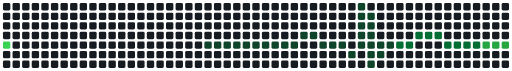
t = 0.00 s
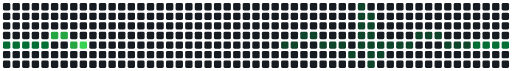
t = 0.49 s
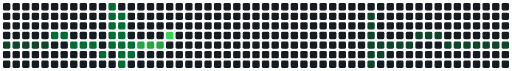
t = 0.99 s
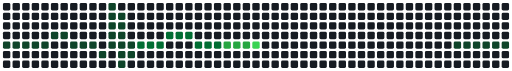
t = 1.49 s
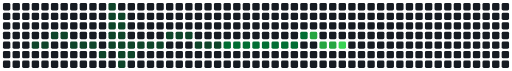
t = 1.96 s
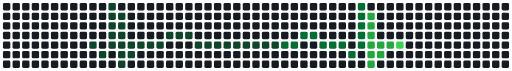
t = 2.29 s

The animated SVG that drew these frames (rendered in a browser with its animation timeline set to each time). Animation: 73 SMIL elements (animate=73); one cycle of 2.94 s, repeats indefinitely.

<svg xmlns="http://www.w3.org/2000/svg" width="694" height="96" viewBox="0 0 694 96" role="img">
<title>Pulse · commit board</title>
<rect x="4" y="4" width="10" height="10" rx="2" fill="#161b22"/>
<rect x="17" y="4" width="10" height="10" rx="2" fill="#161b22"/>
<rect x="30" y="4" width="10" height="10" rx="2" fill="#161b22"/>
<rect x="43" y="4" width="10" height="10" rx="2" fill="#161b22"/>
<rect x="56" y="4" width="10" height="10" rx="2" fill="#161b22"/>
<rect x="69" y="4" width="10" height="10" rx="2" fill="#161b22"/>
<rect x="82" y="4" width="10" height="10" rx="2" fill="#161b22"/>
<rect x="95" y="4" width="10" height="10" rx="2" fill="#161b22"/>
<rect x="108" y="4" width="10" height="10" rx="2" fill="#161b22"/>
<rect x="121" y="4" width="10" height="10" rx="2" fill="#161b22"/>
<rect x="134" y="4" width="10" height="10" rx="2" fill="#161b22"/>
<rect x="147" y="4" width="10" height="10" rx="2" fill="#161b22"><animate attributeName="fill" calcMode="discrete" dur="2.9444s" repeatCount="indefinite" values="#161b22;#39d353;#26a641;#006d32;#0e4429;#161b22" keyTimes="0;0.2075;0.2264;0.283;0.4528;0.8302"/></rect>
<rect x="160" y="4" width="10" height="10" rx="2" fill="#161b22"/>
<rect x="173" y="4" width="10" height="10" rx="2" fill="#161b22"/>
<rect x="186" y="4" width="10" height="10" rx="2" fill="#161b22"/>
<rect x="199" y="4" width="10" height="10" rx="2" fill="#161b22"/>
<rect x="212" y="4" width="10" height="10" rx="2" fill="#161b22"/>
<rect x="225" y="4" width="10" height="10" rx="2" fill="#161b22"/>
<rect x="238" y="4" width="10" height="10" rx="2" fill="#161b22"/>
<rect x="251" y="4" width="10" height="10" rx="2" fill="#161b22"/>
<rect x="264" y="4" width="10" height="10" rx="2" fill="#161b22"/>
<rect x="277" y="4" width="10" height="10" rx="2" fill="#161b22"/>
<rect x="290" y="4" width="10" height="10" rx="2" fill="#161b22"/>
<rect x="303" y="4" width="10" height="10" rx="2" fill="#161b22"/>
<rect x="316" y="4" width="10" height="10" rx="2" fill="#161b22"/>
<rect x="329" y="4" width="10" height="10" rx="2" fill="#161b22"/>
<rect x="342" y="4" width="10" height="10" rx="2" fill="#161b22"/>
<rect x="355" y="4" width="10" height="10" rx="2" fill="#161b22"/>
<rect x="368" y="4" width="10" height="10" rx="2" fill="#161b22"/>
<rect x="381" y="4" width="10" height="10" rx="2" fill="#161b22"/>
<rect x="394" y="4" width="10" height="10" rx="2" fill="#161b22"/>
<rect x="407" y="4" width="10" height="10" rx="2" fill="#161b22"/>
<rect x="420" y="4" width="10" height="10" rx="2" fill="#161b22"/>
<rect x="433" y="4" width="10" height="10" rx="2" fill="#161b22"/>
<rect x="446" y="4" width="10" height="10" rx="2" fill="#161b22"/>
<rect x="459" y="4" width="10" height="10" rx="2" fill="#161b22"/>
<rect x="472" y="4" width="10" height="10" rx="2" fill="#161b22"/>
<rect x="485" y="4" width="10" height="10" rx="2" fill="#0e4429"><animate attributeName="fill" calcMode="discrete" dur="2.9444s" repeatCount="indefinite" values="#0e4429;#161b22;#39d353;#26a641;#006d32;#0e4429" keyTimes="0;0.3208;0.6981;0.717;0.7736;0.9434"/></rect>
<rect x="498" y="4" width="10" height="10" rx="2" fill="#161b22"/>
<rect x="511" y="4" width="10" height="10" rx="2" fill="#161b22"/>
<rect x="524" y="4" width="10" height="10" rx="2" fill="#161b22"/>
<rect x="537" y="4" width="10" height="10" rx="2" fill="#161b22"/>
<rect x="550" y="4" width="10" height="10" rx="2" fill="#161b22"/>
<rect x="563" y="4" width="10" height="10" rx="2" fill="#161b22"/>
<rect x="576" y="4" width="10" height="10" rx="2" fill="#161b22"/>
<rect x="589" y="4" width="10" height="10" rx="2" fill="#161b22"/>
<rect x="602" y="4" width="10" height="10" rx="2" fill="#161b22"/>
<rect x="615" y="4" width="10" height="10" rx="2" fill="#161b22"/>
<rect x="628" y="4" width="10" height="10" rx="2" fill="#161b22"/>
<rect x="641" y="4" width="10" height="10" rx="2" fill="#161b22"/>
<rect x="654" y="4" width="10" height="10" rx="2" fill="#161b22"/>
<rect x="667" y="4" width="10" height="10" rx="2" fill="#161b22"/>
<rect x="680" y="4" width="10" height="10" rx="2" fill="#161b22"/>
<rect x="4" y="17" width="10" height="10" rx="2" fill="#161b22"/>
<rect x="17" y="17" width="10" height="10" rx="2" fill="#161b22"/>
<rect x="30" y="17" width="10" height="10" rx="2" fill="#161b22"/>
<rect x="43" y="17" width="10" height="10" rx="2" fill="#161b22"/>
<rect x="56" y="17" width="10" height="10" rx="2" fill="#161b22"/>
<rect x="69" y="17" width="10" height="10" rx="2" fill="#161b22"/>
<rect x="82" y="17" width="10" height="10" rx="2" fill="#161b22"/>
<rect x="95" y="17" width="10" height="10" rx="2" fill="#161b22"/>
<rect x="108" y="17" width="10" height="10" rx="2" fill="#161b22"/>
<rect x="121" y="17" width="10" height="10" rx="2" fill="#161b22"/>
<rect x="134" y="17" width="10" height="10" rx="2" fill="#161b22"/>
<rect x="147" y="17" width="10" height="10" rx="2" fill="#161b22"><animate attributeName="fill" calcMode="discrete" dur="2.9444s" repeatCount="indefinite" values="#161b22;#39d353;#26a641;#006d32;#0e4429;#161b22" keyTimes="0;0.2075;0.2264;0.283;0.4528;0.8302"/></rect>
<rect x="160" y="17" width="10" height="10" rx="2" fill="#161b22"><animate attributeName="fill" calcMode="discrete" dur="2.9444s" repeatCount="indefinite" values="#161b22;#39d353;#26a641;#006d32;#0e4429;#161b22" keyTimes="0;0.2264;0.2453;0.3019;0.4717;0.8491"/></rect>
<rect x="173" y="17" width="10" height="10" rx="2" fill="#161b22"/>
<rect x="186" y="17" width="10" height="10" rx="2" fill="#161b22"/>
<rect x="199" y="17" width="10" height="10" rx="2" fill="#161b22"/>
<rect x="212" y="17" width="10" height="10" rx="2" fill="#161b22"/>
<rect x="225" y="17" width="10" height="10" rx="2" fill="#161b22"/>
<rect x="238" y="17" width="10" height="10" rx="2" fill="#161b22"/>
<rect x="251" y="17" width="10" height="10" rx="2" fill="#161b22"/>
<rect x="264" y="17" width="10" height="10" rx="2" fill="#161b22"/>
<rect x="277" y="17" width="10" height="10" rx="2" fill="#161b22"/>
<rect x="290" y="17" width="10" height="10" rx="2" fill="#161b22"/>
<rect x="303" y="17" width="10" height="10" rx="2" fill="#161b22"/>
<rect x="316" y="17" width="10" height="10" rx="2" fill="#161b22"/>
<rect x="329" y="17" width="10" height="10" rx="2" fill="#161b22"/>
<rect x="342" y="17" width="10" height="10" rx="2" fill="#161b22"/>
<rect x="355" y="17" width="10" height="10" rx="2" fill="#161b22"/>
<rect x="368" y="17" width="10" height="10" rx="2" fill="#161b22"/>
<rect x="381" y="17" width="10" height="10" rx="2" fill="#161b22"/>
<rect x="394" y="17" width="10" height="10" rx="2" fill="#161b22"/>
<rect x="407" y="17" width="10" height="10" rx="2" fill="#161b22"/>
<rect x="420" y="17" width="10" height="10" rx="2" fill="#161b22"/>
<rect x="433" y="17" width="10" height="10" rx="2" fill="#161b22"/>
<rect x="446" y="17" width="10" height="10" rx="2" fill="#161b22"/>
<rect x="459" y="17" width="10" height="10" rx="2" fill="#161b22"/>
<rect x="472" y="17" width="10" height="10" rx="2" fill="#161b22"/>
<rect x="485" y="17" width="10" height="10" rx="2" fill="#0e4429"><animate attributeName="fill" calcMode="discrete" dur="2.9444s" repeatCount="indefinite" values="#0e4429;#161b22;#39d353;#26a641;#006d32;#0e4429" keyTimes="0;0.3208;0.6981;0.717;0.7736;0.9434"/></rect>
<rect x="498" y="17" width="10" height="10" rx="2" fill="#0e4429"><animate attributeName="fill" calcMode="discrete" dur="2.9444s" repeatCount="indefinite" values="#0e4429;#161b22;#39d353;#26a641;#006d32;#0e4429" keyTimes="0;0.3396;0.717;0.7358;0.7925;0.9623"/></rect>
<rect x="511" y="17" width="10" height="10" rx="2" fill="#161b22"/>
<rect x="524" y="17" width="10" height="10" rx="2" fill="#161b22"/>
<rect x="537" y="17" width="10" height="10" rx="2" fill="#161b22"/>
<rect x="550" y="17" width="10" height="10" rx="2" fill="#161b22"/>
<rect x="563" y="17" width="10" height="10" rx="2" fill="#161b22"/>
<rect x="576" y="17" width="10" height="10" rx="2" fill="#161b22"/>
<rect x="589" y="17" width="10" height="10" rx="2" fill="#161b22"/>
<rect x="602" y="17" width="10" height="10" rx="2" fill="#161b22"/>
<rect x="615" y="17" width="10" height="10" rx="2" fill="#161b22"/>
<rect x="628" y="17" width="10" height="10" rx="2" fill="#161b22"/>
<rect x="641" y="17" width="10" height="10" rx="2" fill="#161b22"/>
<rect x="654" y="17" width="10" height="10" rx="2" fill="#161b22"/>
<rect x="667" y="17" width="10" height="10" rx="2" fill="#161b22"/>
<rect x="680" y="17" width="10" height="10" rx="2" fill="#161b22"/>
<rect x="4" y="30" width="10" height="10" rx="2" fill="#161b22"/>
<rect x="17" y="30" width="10" height="10" rx="2" fill="#161b22"/>
<rect x="30" y="30" width="10" height="10" rx="2" fill="#161b22"/>
<rect x="43" y="30" width="10" height="10" rx="2" fill="#161b22"/>
<rect x="56" y="30" width="10" height="10" rx="2" fill="#161b22"/>
<rect x="69" y="30" width="10" height="10" rx="2" fill="#161b22"/>
<rect x="82" y="30" width="10" height="10" rx="2" fill="#161b22"/>
<rect x="95" y="30" width="10" height="10" rx="2" fill="#161b22"/>
<rect x="108" y="30" width="10" height="10" rx="2" fill="#161b22"/>
<rect x="121" y="30" width="10" height="10" rx="2" fill="#161b22"/>
<rect x="134" y="30" width="10" height="10" rx="2" fill="#161b22"/>
<rect x="147" y="30" width="10" height="10" rx="2" fill="#161b22"><animate attributeName="fill" calcMode="discrete" dur="2.9444s" repeatCount="indefinite" values="#161b22;#39d353;#26a641;#006d32;#0e4429;#161b22" keyTimes="0;0.2075;0.2264;0.283;0.4528;0.8302"/></rect>
<rect x="160" y="30" width="10" height="10" rx="2" fill="#161b22"><animate attributeName="fill" calcMode="discrete" dur="2.9444s" repeatCount="indefinite" values="#161b22;#39d353;#26a641;#006d32;#0e4429;#161b22" keyTimes="0;0.2264;0.2453;0.3019;0.4717;0.8491"/></rect>
<rect x="173" y="30" width="10" height="10" rx="2" fill="#161b22"/>
<rect x="186" y="30" width="10" height="10" rx="2" fill="#161b22"/>
<rect x="199" y="30" width="10" height="10" rx="2" fill="#161b22"/>
<rect x="212" y="30" width="10" height="10" rx="2" fill="#161b22"/>
<rect x="225" y="30" width="10" height="10" rx="2" fill="#161b22"/>
<rect x="238" y="30" width="10" height="10" rx="2" fill="#161b22"/>
<rect x="251" y="30" width="10" height="10" rx="2" fill="#161b22"/>
<rect x="264" y="30" width="10" height="10" rx="2" fill="#161b22"/>
<rect x="277" y="30" width="10" height="10" rx="2" fill="#161b22"/>
<rect x="290" y="30" width="10" height="10" rx="2" fill="#161b22"/>
<rect x="303" y="30" width="10" height="10" rx="2" fill="#161b22"/>
<rect x="316" y="30" width="10" height="10" rx="2" fill="#161b22"/>
<rect x="329" y="30" width="10" height="10" rx="2" fill="#161b22"/>
<rect x="342" y="30" width="10" height="10" rx="2" fill="#161b22"/>
<rect x="355" y="30" width="10" height="10" rx="2" fill="#161b22"/>
<rect x="368" y="30" width="10" height="10" rx="2" fill="#161b22"/>
<rect x="381" y="30" width="10" height="10" rx="2" fill="#161b22"/>
<rect x="394" y="30" width="10" height="10" rx="2" fill="#161b22"/>
<rect x="407" y="30" width="10" height="10" rx="2" fill="#161b22"/>
<rect x="420" y="30" width="10" height="10" rx="2" fill="#161b22"/>
<rect x="433" y="30" width="10" height="10" rx="2" fill="#161b22"/>
<rect x="446" y="30" width="10" height="10" rx="2" fill="#161b22"/>
<rect x="459" y="30" width="10" height="10" rx="2" fill="#161b22"/>
<rect x="472" y="30" width="10" height="10" rx="2" fill="#161b22"/>
<rect x="485" y="30" width="10" height="10" rx="2" fill="#0e4429"><animate attributeName="fill" calcMode="discrete" dur="2.9444s" repeatCount="indefinite" values="#0e4429;#161b22;#39d353;#26a641;#006d32;#0e4429" keyTimes="0;0.3208;0.6981;0.717;0.7736;0.9434"/></rect>
<rect x="498" y="30" width="10" height="10" rx="2" fill="#0e4429"><animate attributeName="fill" calcMode="discrete" dur="2.9444s" repeatCount="indefinite" values="#0e4429;#161b22;#39d353;#26a641;#006d32;#0e4429" keyTimes="0;0.3396;0.717;0.7358;0.7925;0.9623"/></rect>
<rect x="511" y="30" width="10" height="10" rx="2" fill="#161b22"/>
<rect x="524" y="30" width="10" height="10" rx="2" fill="#161b22"/>
<rect x="537" y="30" width="10" height="10" rx="2" fill="#161b22"/>
<rect x="550" y="30" width="10" height="10" rx="2" fill="#161b22"/>
<rect x="563" y="30" width="10" height="10" rx="2" fill="#161b22"/>
<rect x="576" y="30" width="10" height="10" rx="2" fill="#161b22"/>
<rect x="589" y="30" width="10" height="10" rx="2" fill="#161b22"/>
<rect x="602" y="30" width="10" height="10" rx="2" fill="#161b22"/>
<rect x="615" y="30" width="10" height="10" rx="2" fill="#161b22"/>
<rect x="628" y="30" width="10" height="10" rx="2" fill="#161b22"/>
<rect x="641" y="30" width="10" height="10" rx="2" fill="#161b22"/>
<rect x="654" y="30" width="10" height="10" rx="2" fill="#161b22"/>
<rect x="667" y="30" width="10" height="10" rx="2" fill="#161b22"/>
<rect x="680" y="30" width="10" height="10" rx="2" fill="#161b22"/>
<rect x="4" y="43" width="10" height="10" rx="2" fill="#161b22"/>
<rect x="17" y="43" width="10" height="10" rx="2" fill="#161b22"/>
<rect x="30" y="43" width="10" height="10" rx="2" fill="#161b22"/>
<rect x="43" y="43" width="10" height="10" rx="2" fill="#161b22"/>
<rect x="56" y="43" width="10" height="10" rx="2" fill="#161b22"/>
<rect x="69" y="43" width="10" height="10" rx="2" fill="#161b22"><animate attributeName="fill" calcMode="discrete" dur="2.9444s" repeatCount="indefinite" values="#161b22;#39d353;#26a641;#006d32;#0e4429;#161b22" keyTimes="0;0.0943;0.1132;0.1698;0.3396;0.717"/></rect>
<rect x="82" y="43" width="10" height="10" rx="2" fill="#161b22"><animate attributeName="fill" calcMode="discrete" dur="2.9444s" repeatCount="indefinite" values="#161b22;#39d353;#26a641;#006d32;#0e4429;#161b22" keyTimes="0;0.1132;0.1321;0.1887;0.3585;0.7358"/></rect>
<rect x="95" y="43" width="10" height="10" rx="2" fill="#161b22"/>
<rect x="108" y="43" width="10" height="10" rx="2" fill="#161b22"/>
<rect x="121" y="43" width="10" height="10" rx="2" fill="#161b22"/>
<rect x="134" y="43" width="10" height="10" rx="2" fill="#161b22"/>
<rect x="147" y="43" width="10" height="10" rx="2" fill="#161b22"><animate attributeName="fill" calcMode="discrete" dur="2.9444s" repeatCount="indefinite" values="#161b22;#39d353;#26a641;#006d32;#0e4429;#161b22" keyTimes="0;0.2075;0.2264;0.283;0.4528;0.8302"/></rect>
<rect x="160" y="43" width="10" height="10" rx="2" fill="#161b22"><animate attributeName="fill" calcMode="discrete" dur="2.9444s" repeatCount="indefinite" values="#161b22;#39d353;#26a641;#006d32;#0e4429;#161b22" keyTimes="0;0.2264;0.2453;0.3019;0.4717;0.8491"/></rect>
<rect x="173" y="43" width="10" height="10" rx="2" fill="#161b22"/>
<rect x="186" y="43" width="10" height="10" rx="2" fill="#161b22"/>
<rect x="199" y="43" width="10" height="10" rx="2" fill="#161b22"/>
<rect x="212" y="43" width="10" height="10" rx="2" fill="#161b22"/>
<rect x="225" y="43" width="10" height="10" rx="2" fill="#161b22"><animate attributeName="fill" calcMode="discrete" dur="2.9444s" repeatCount="indefinite" values="#161b22;#39d353;#26a641;#006d32;#0e4429;#161b22" keyTimes="0;0.3208;0.3396;0.3962;0.566;0.9434"/></rect>
<rect x="238" y="43" width="10" height="10" rx="2" fill="#161b22"><animate attributeName="fill" calcMode="discrete" dur="2.9444s" repeatCount="indefinite" values="#161b22;#39d353;#26a641;#006d32;#0e4429;#161b22" keyTimes="0;0.3396;0.3585;0.4151;0.5849;0.9623"/></rect>
<rect x="251" y="43" width="10" height="10" rx="2" fill="#161b22"><animate attributeName="fill" calcMode="discrete" dur="2.9444s" repeatCount="indefinite" values="#161b22;#39d353;#26a641;#006d32;#0e4429;#161b22" keyTimes="0;0.3585;0.3774;0.434;0.6038;0.9811"/></rect>
<rect x="264" y="43" width="10" height="10" rx="2" fill="#161b22"/>
<rect x="277" y="43" width="10" height="10" rx="2" fill="#161b22"/>
<rect x="290" y="43" width="10" height="10" rx="2" fill="#161b22"/>
<rect x="303" y="43" width="10" height="10" rx="2" fill="#161b22"/>
<rect x="316" y="43" width="10" height="10" rx="2" fill="#161b22"/>
<rect x="329" y="43" width="10" height="10" rx="2" fill="#161b22"/>
<rect x="342" y="43" width="10" height="10" rx="2" fill="#161b22"/>
<rect x="355" y="43" width="10" height="10" rx="2" fill="#161b22"/>
<rect x="368" y="43" width="10" height="10" rx="2" fill="#161b22"/>
<rect x="381" y="43" width="10" height="10" rx="2" fill="#161b22"/>
<rect x="394" y="43" width="10" height="10" rx="2" fill="#161b22"/>
<rect x="407" y="43" width="10" height="10" rx="2" fill="#0e4429"><animate attributeName="fill" calcMode="discrete" dur="2.9444s" repeatCount="indefinite" values="#0e4429;#161b22;#39d353;#26a641;#006d32;#0e4429" keyTimes="0;0.2075;0.5849;0.6038;0.6604;0.8302"/></rect>
<rect x="420" y="43" width="10" height="10" rx="2" fill="#0e4429"><animate attributeName="fill" calcMode="discrete" dur="2.9444s" repeatCount="indefinite" values="#0e4429;#161b22;#39d353;#26a641;#006d32;#0e4429" keyTimes="0;0.2264;0.6038;0.6226;0.6792;0.8491"/></rect>
<rect x="433" y="43" width="10" height="10" rx="2" fill="#161b22"/>
<rect x="446" y="43" width="10" height="10" rx="2" fill="#161b22"/>
<rect x="459" y="43" width="10" height="10" rx="2" fill="#161b22"/>
<rect x="472" y="43" width="10" height="10" rx="2" fill="#161b22"/>
<rect x="485" y="43" width="10" height="10" rx="2" fill="#0e4429"><animate attributeName="fill" calcMode="discrete" dur="2.9444s" repeatCount="indefinite" values="#0e4429;#161b22;#39d353;#26a641;#006d32;#0e4429" keyTimes="0;0.3208;0.6981;0.717;0.7736;0.9434"/></rect>
<rect x="498" y="43" width="10" height="10" rx="2" fill="#0e4429"><animate attributeName="fill" calcMode="discrete" dur="2.9444s" repeatCount="indefinite" values="#0e4429;#161b22;#39d353;#26a641;#006d32;#0e4429" keyTimes="0;0.3396;0.717;0.7358;0.7925;0.9623"/></rect>
<rect x="511" y="43" width="10" height="10" rx="2" fill="#161b22"/>
<rect x="524" y="43" width="10" height="10" rx="2" fill="#161b22"/>
<rect x="537" y="43" width="10" height="10" rx="2" fill="#161b22"/>
<rect x="550" y="43" width="10" height="10" rx="2" fill="#161b22"/>
<rect x="563" y="43" width="10" height="10" rx="2" fill="#006d32"><animate attributeName="fill" calcMode="discrete" dur="2.9444s" repeatCount="indefinite" values="#006d32;#0e4429;#161b22;#39d353;#26a641;#006d32" keyTimes="0;0.0566;0.434;0.8113;0.8302;0.8868"/></rect>
<rect x="576" y="43" width="10" height="10" rx="2" fill="#006d32"><animate attributeName="fill" calcMode="discrete" dur="2.9444s" repeatCount="indefinite" values="#006d32;#0e4429;#161b22;#39d353;#26a641;#006d32" keyTimes="0;0.0755;0.4528;0.8302;0.8491;0.9057"/></rect>
<rect x="589" y="43" width="10" height="10" rx="2" fill="#006d32"><animate attributeName="fill" calcMode="discrete" dur="2.9444s" repeatCount="indefinite" values="#006d32;#0e4429;#161b22;#39d353;#26a641;#006d32" keyTimes="0;0.0943;0.4717;0.8491;0.8679;0.9245"/></rect>
<rect x="602" y="43" width="10" height="10" rx="2" fill="#161b22"/>
<rect x="615" y="43" width="10" height="10" rx="2" fill="#161b22"/>
<rect x="628" y="43" width="10" height="10" rx="2" fill="#161b22"/>
<rect x="641" y="43" width="10" height="10" rx="2" fill="#161b22"/>
<rect x="654" y="43" width="10" height="10" rx="2" fill="#161b22"/>
<rect x="667" y="43" width="10" height="10" rx="2" fill="#161b22"/>
<rect x="680" y="43" width="10" height="10" rx="2" fill="#161b22"/>
<rect x="4" y="56" width="10" height="10" rx="2" fill="#39d353"><animate attributeName="fill" calcMode="discrete" dur="2.9444s" repeatCount="indefinite" values="#39d353;#26a641;#006d32;#0e4429;#161b22" keyTimes="0;0.0189;0.0755;0.2453;0.6226"/></rect>
<rect x="17" y="56" width="10" height="10" rx="2" fill="#161b22"><animate attributeName="fill" calcMode="discrete" dur="2.9444s" repeatCount="indefinite" values="#161b22;#39d353;#26a641;#006d32;#0e4429;#161b22" keyTimes="0;0.0189;0.0377;0.0943;0.2642;0.6415"/></rect>
<rect x="30" y="56" width="10" height="10" rx="2" fill="#161b22"><animate attributeName="fill" calcMode="discrete" dur="2.9444s" repeatCount="indefinite" values="#161b22;#39d353;#26a641;#006d32;#0e4429;#161b22" keyTimes="0;0.0377;0.0566;0.1132;0.283;0.6604"/></rect>
<rect x="43" y="56" width="10" height="10" rx="2" fill="#161b22"><animate attributeName="fill" calcMode="discrete" dur="2.9444s" repeatCount="indefinite" values="#161b22;#39d353;#26a641;#006d32;#0e4429;#161b22" keyTimes="0;0.0566;0.0755;0.1321;0.3019;0.6792"/></rect>
<rect x="56" y="56" width="10" height="10" rx="2" fill="#161b22"><animate attributeName="fill" calcMode="discrete" dur="2.9444s" repeatCount="indefinite" values="#161b22;#39d353;#26a641;#006d32;#0e4429;#161b22" keyTimes="0;0.0755;0.0943;0.1509;0.3208;0.6981"/></rect>
<rect x="69" y="56" width="10" height="10" rx="2" fill="#161b22"/>
<rect x="82" y="56" width="10" height="10" rx="2" fill="#161b22"/>
<rect x="95" y="56" width="10" height="10" rx="2" fill="#161b22"><animate attributeName="fill" calcMode="discrete" dur="2.9444s" repeatCount="indefinite" values="#161b22;#39d353;#26a641;#006d32;#0e4429;#161b22" keyTimes="0;0.1321;0.1509;0.2075;0.3774;0.7547"/></rect>
<rect x="108" y="56" width="10" height="10" rx="2" fill="#161b22"><animate attributeName="fill" calcMode="discrete" dur="2.9444s" repeatCount="indefinite" values="#161b22;#39d353;#26a641;#006d32;#0e4429;#161b22" keyTimes="0;0.1509;0.1698;0.2264;0.3962;0.7736"/></rect>
<rect x="121" y="56" width="10" height="10" rx="2" fill="#161b22"><animate attributeName="fill" calcMode="discrete" dur="2.9444s" repeatCount="indefinite" values="#161b22;#39d353;#26a641;#006d32;#0e4429;#161b22" keyTimes="0;0.1698;0.1887;0.2453;0.4151;0.7925"/></rect>
<rect x="134" y="56" width="10" height="10" rx="2" fill="#161b22"/>
<rect x="147" y="56" width="10" height="10" rx="2" fill="#161b22"><animate attributeName="fill" calcMode="discrete" dur="2.9444s" repeatCount="indefinite" values="#161b22;#39d353;#26a641;#006d32;#0e4429;#161b22" keyTimes="0;0.2075;0.2264;0.283;0.4528;0.8302"/></rect>
<rect x="160" y="56" width="10" height="10" rx="2" fill="#161b22"><animate attributeName="fill" calcMode="discrete" dur="2.9444s" repeatCount="indefinite" values="#161b22;#39d353;#26a641;#006d32;#0e4429;#161b22" keyTimes="0;0.2264;0.2453;0.3019;0.4717;0.8491"/></rect>
<rect x="173" y="56" width="10" height="10" rx="2" fill="#161b22"><animate attributeName="fill" calcMode="discrete" dur="2.9444s" repeatCount="indefinite" values="#161b22;#39d353;#26a641;#006d32;#0e4429;#161b22" keyTimes="0;0.2453;0.2642;0.3208;0.4906;0.8679"/></rect>
<rect x="186" y="56" width="10" height="10" rx="2" fill="#161b22"><animate attributeName="fill" calcMode="discrete" dur="2.9444s" repeatCount="indefinite" values="#161b22;#39d353;#26a641;#006d32;#0e4429;#161b22" keyTimes="0;0.2642;0.283;0.3396;0.5094;0.8868"/></rect>
<rect x="199" y="56" width="10" height="10" rx="2" fill="#161b22"><animate attributeName="fill" calcMode="discrete" dur="2.9444s" repeatCount="indefinite" values="#161b22;#39d353;#26a641;#006d32;#0e4429;#161b22" keyTimes="0;0.283;0.3019;0.3585;0.5283;0.9057"/></rect>
<rect x="212" y="56" width="10" height="10" rx="2" fill="#161b22"><animate attributeName="fill" calcMode="discrete" dur="2.9444s" repeatCount="indefinite" values="#161b22;#39d353;#26a641;#006d32;#0e4429;#161b22" keyTimes="0;0.3019;0.3208;0.3774;0.5472;0.9245"/></rect>
<rect x="225" y="56" width="10" height="10" rx="2" fill="#161b22"/>
<rect x="238" y="56" width="10" height="10" rx="2" fill="#161b22"/>
<rect x="251" y="56" width="10" height="10" rx="2" fill="#161b22"/>
<rect x="264" y="56" width="10" height="10" rx="2" fill="#161b22"><animate attributeName="fill" calcMode="discrete" dur="2.9444s" repeatCount="indefinite" values="#161b22;#39d353;#26a641;#006d32;#0e4429" keyTimes="0;0.3774;0.3962;0.4528;0.6226"/></rect>
<rect x="277" y="56" width="10" height="10" rx="2" fill="#0e4429"><animate attributeName="fill" calcMode="discrete" dur="2.9444s" repeatCount="indefinite" values="#0e4429;#161b22;#39d353;#26a641;#006d32;#0e4429" keyTimes="0;0.0189;0.3962;0.4151;0.4717;0.6415"/></rect>
<rect x="290" y="56" width="10" height="10" rx="2" fill="#0e4429"><animate attributeName="fill" calcMode="discrete" dur="2.9444s" repeatCount="indefinite" values="#0e4429;#161b22;#39d353;#26a641;#006d32;#0e4429" keyTimes="0;0.0377;0.4151;0.434;0.4906;0.6604"/></rect>
<rect x="303" y="56" width="10" height="10" rx="2" fill="#0e4429"><animate attributeName="fill" calcMode="discrete" dur="2.9444s" repeatCount="indefinite" values="#0e4429;#161b22;#39d353;#26a641;#006d32;#0e4429" keyTimes="0;0.0566;0.434;0.4528;0.5094;0.6792"/></rect>
<rect x="316" y="56" width="10" height="10" rx="2" fill="#0e4429"><animate attributeName="fill" calcMode="discrete" dur="2.9444s" repeatCount="indefinite" values="#0e4429;#161b22;#39d353;#26a641;#006d32;#0e4429" keyTimes="0;0.0755;0.4528;0.4717;0.5283;0.6981"/></rect>
<rect x="329" y="56" width="10" height="10" rx="2" fill="#0e4429"><animate attributeName="fill" calcMode="discrete" dur="2.9444s" repeatCount="indefinite" values="#0e4429;#161b22;#39d353;#26a641;#006d32;#0e4429" keyTimes="0;0.0943;0.4717;0.4906;0.5472;0.717"/></rect>
<rect x="342" y="56" width="10" height="10" rx="2" fill="#0e4429"><animate attributeName="fill" calcMode="discrete" dur="2.9444s" repeatCount="indefinite" values="#0e4429;#161b22;#39d353;#26a641;#006d32;#0e4429" keyTimes="0;0.1132;0.4906;0.5094;0.566;0.7358"/></rect>
<rect x="355" y="56" width="10" height="10" rx="2" fill="#0e4429"><animate attributeName="fill" calcMode="discrete" dur="2.9444s" repeatCount="indefinite" values="#0e4429;#161b22;#39d353;#26a641;#006d32;#0e4429" keyTimes="0;0.1321;0.5094;0.5283;0.5849;0.7547"/></rect>
<rect x="368" y="56" width="10" height="10" rx="2" fill="#0e4429"><animate attributeName="fill" calcMode="discrete" dur="2.9444s" repeatCount="indefinite" values="#0e4429;#161b22;#39d353;#26a641;#006d32;#0e4429" keyTimes="0;0.1509;0.5283;0.5472;0.6038;0.7736"/></rect>
<rect x="381" y="56" width="10" height="10" rx="2" fill="#0e4429"><animate attributeName="fill" calcMode="discrete" dur="2.9444s" repeatCount="indefinite" values="#0e4429;#161b22;#39d353;#26a641;#006d32;#0e4429" keyTimes="0;0.1698;0.5472;0.566;0.6226;0.7925"/></rect>
<rect x="394" y="56" width="10" height="10" rx="2" fill="#0e4429"><animate attributeName="fill" calcMode="discrete" dur="2.9444s" repeatCount="indefinite" values="#0e4429;#161b22;#39d353;#26a641;#006d32;#0e4429" keyTimes="0;0.1887;0.566;0.5849;0.6415;0.8113"/></rect>
<rect x="407" y="56" width="10" height="10" rx="2" fill="#161b22"/>
<rect x="420" y="56" width="10" height="10" rx="2" fill="#161b22"/>
<rect x="433" y="56" width="10" height="10" rx="2" fill="#0e4429"><animate attributeName="fill" calcMode="discrete" dur="2.9444s" repeatCount="indefinite" values="#0e4429;#161b22;#39d353;#26a641;#006d32;#0e4429" keyTimes="0;0.2453;0.6226;0.6415;0.6981;0.8679"/></rect>
<rect x="446" y="56" width="10" height="10" rx="2" fill="#0e4429"><animate attributeName="fill" calcMode="discrete" dur="2.9444s" repeatCount="indefinite" values="#0e4429;#161b22;#39d353;#26a641;#006d32;#0e4429" keyTimes="0;0.2642;0.6415;0.6604;0.717;0.8868"/></rect>
<rect x="459" y="56" width="10" height="10" rx="2" fill="#0e4429"><animate attributeName="fill" calcMode="discrete" dur="2.9444s" repeatCount="indefinite" values="#0e4429;#161b22;#39d353;#26a641;#006d32;#0e4429" keyTimes="0;0.283;0.6604;0.6792;0.7358;0.9057"/></rect>
<rect x="472" y="56" width="10" height="10" rx="2" fill="#161b22"/>
<rect x="485" y="56" width="10" height="10" rx="2" fill="#0e4429"><animate attributeName="fill" calcMode="discrete" dur="2.9444s" repeatCount="indefinite" values="#0e4429;#161b22;#39d353;#26a641;#006d32;#0e4429" keyTimes="0;0.3208;0.6981;0.717;0.7736;0.9434"/></rect>
<rect x="498" y="56" width="10" height="10" rx="2" fill="#0e4429"><animate attributeName="fill" calcMode="discrete" dur="2.9444s" repeatCount="indefinite" values="#0e4429;#161b22;#39d353;#26a641;#006d32;#0e4429" keyTimes="0;0.3396;0.717;0.7358;0.7925;0.9623"/></rect>
<rect x="511" y="56" width="10" height="10" rx="2" fill="#0e4429"><animate attributeName="fill" calcMode="discrete" dur="2.9444s" repeatCount="indefinite" values="#0e4429;#161b22;#39d353;#26a641;#006d32;#0e4429" keyTimes="0;0.3585;0.7358;0.7547;0.8113;0.9811"/></rect>
<rect x="524" y="56" width="10" height="10" rx="2" fill="#0e4429"><animate attributeName="fill" calcMode="discrete" dur="2.9444s" repeatCount="indefinite" values="#0e4429;#161b22;#39d353;#26a641;#006d32" keyTimes="0;0.3774;0.7547;0.7736;0.8302"/></rect>
<rect x="537" y="56" width="10" height="10" rx="2" fill="#006d32"><animate attributeName="fill" calcMode="discrete" dur="2.9444s" repeatCount="indefinite" values="#006d32;#0e4429;#161b22;#39d353;#26a641;#006d32" keyTimes="0;0.0189;0.3962;0.7736;0.7925;0.8491"/></rect>
<rect x="550" y="56" width="10" height="10" rx="2" fill="#006d32"><animate attributeName="fill" calcMode="discrete" dur="2.9444s" repeatCount="indefinite" values="#006d32;#0e4429;#161b22;#39d353;#26a641;#006d32" keyTimes="0;0.0377;0.4151;0.7925;0.8113;0.8679"/></rect>
<rect x="563" y="56" width="10" height="10" rx="2" fill="#161b22"/>
<rect x="576" y="56" width="10" height="10" rx="2" fill="#161b22"/>
<rect x="589" y="56" width="10" height="10" rx="2" fill="#161b22"/>
<rect x="602" y="56" width="10" height="10" rx="2" fill="#006d32"><animate attributeName="fill" calcMode="discrete" dur="2.9444s" repeatCount="indefinite" values="#006d32;#0e4429;#161b22;#39d353;#26a641;#006d32" keyTimes="0;0.1132;0.4906;0.8679;0.8868;0.9434"/></rect>
<rect x="615" y="56" width="10" height="10" rx="2" fill="#006d32"><animate attributeName="fill" calcMode="discrete" dur="2.9444s" repeatCount="indefinite" values="#006d32;#0e4429;#161b22;#39d353;#26a641;#006d32" keyTimes="0;0.1321;0.5094;0.8868;0.9057;0.9623"/></rect>
<rect x="628" y="56" width="10" height="10" rx="2" fill="#006d32"><animate attributeName="fill" calcMode="discrete" dur="2.9444s" repeatCount="indefinite" values="#006d32;#0e4429;#161b22;#39d353;#26a641;#006d32" keyTimes="0;0.1509;0.5283;0.9057;0.9245;0.9811"/></rect>
<rect x="641" y="56" width="10" height="10" rx="2" fill="#006d32"><animate attributeName="fill" calcMode="discrete" dur="2.9444s" repeatCount="indefinite" values="#006d32;#0e4429;#161b22;#39d353;#26a641" keyTimes="0;0.1698;0.5472;0.9245;0.9434"/></rect>
<rect x="654" y="56" width="10" height="10" rx="2" fill="#26a641"><animate attributeName="fill" calcMode="discrete" dur="2.9444s" repeatCount="indefinite" values="#26a641;#006d32;#0e4429;#161b22;#39d353;#26a641" keyTimes="0;0.0189;0.1887;0.566;0.9434;0.9623"/></rect>
<rect x="667" y="56" width="10" height="10" rx="2" fill="#26a641"><animate attributeName="fill" calcMode="discrete" dur="2.9444s" repeatCount="indefinite" values="#26a641;#006d32;#0e4429;#161b22;#39d353;#26a641" keyTimes="0;0.0377;0.2075;0.5849;0.9623;0.9811"/></rect>
<rect x="680" y="56" width="10" height="10" rx="2" fill="#26a641"><animate attributeName="fill" calcMode="discrete" dur="2.9444s" repeatCount="indefinite" values="#26a641;#006d32;#0e4429;#161b22;#39d353" keyTimes="0;0.0566;0.2264;0.6038;0.9811"/></rect>
<rect x="4" y="69" width="10" height="10" rx="2" fill="#161b22"/>
<rect x="17" y="69" width="10" height="10" rx="2" fill="#161b22"/>
<rect x="30" y="69" width="10" height="10" rx="2" fill="#161b22"/>
<rect x="43" y="69" width="10" height="10" rx="2" fill="#161b22"/>
<rect x="56" y="69" width="10" height="10" rx="2" fill="#161b22"/>
<rect x="69" y="69" width="10" height="10" rx="2" fill="#161b22"/>
<rect x="82" y="69" width="10" height="10" rx="2" fill="#161b22"/>
<rect x="95" y="69" width="10" height="10" rx="2" fill="#161b22"/>
<rect x="108" y="69" width="10" height="10" rx="2" fill="#161b22"/>
<rect x="121" y="69" width="10" height="10" rx="2" fill="#161b22"/>
<rect x="134" y="69" width="10" height="10" rx="2" fill="#161b22"><animate attributeName="fill" calcMode="discrete" dur="2.9444s" repeatCount="indefinite" values="#161b22;#39d353;#26a641;#006d32;#0e4429;#161b22" keyTimes="0;0.1887;0.2075;0.2642;0.434;0.8113"/></rect>
<rect x="147" y="69" width="10" height="10" rx="2" fill="#161b22"/>
<rect x="160" y="69" width="10" height="10" rx="2" fill="#161b22"><animate attributeName="fill" calcMode="discrete" dur="2.9444s" repeatCount="indefinite" values="#161b22;#39d353;#26a641;#006d32;#0e4429;#161b22" keyTimes="0;0.2264;0.2453;0.3019;0.4717;0.8491"/></rect>
<rect x="173" y="69" width="10" height="10" rx="2" fill="#161b22"><animate attributeName="fill" calcMode="discrete" dur="2.9444s" repeatCount="indefinite" values="#161b22;#39d353;#26a641;#006d32;#0e4429;#161b22" keyTimes="0;0.2453;0.2642;0.3208;0.4906;0.8679"/></rect>
<rect x="186" y="69" width="10" height="10" rx="2" fill="#161b22"/>
<rect x="199" y="69" width="10" height="10" rx="2" fill="#161b22"/>
<rect x="212" y="69" width="10" height="10" rx="2" fill="#161b22"/>
<rect x="225" y="69" width="10" height="10" rx="2" fill="#161b22"/>
<rect x="238" y="69" width="10" height="10" rx="2" fill="#161b22"/>
<rect x="251" y="69" width="10" height="10" rx="2" fill="#161b22"/>
<rect x="264" y="69" width="10" height="10" rx="2" fill="#161b22"/>
<rect x="277" y="69" width="10" height="10" rx="2" fill="#161b22"/>
<rect x="290" y="69" width="10" height="10" rx="2" fill="#161b22"/>
<rect x="303" y="69" width="10" height="10" rx="2" fill="#161b22"/>
<rect x="316" y="69" width="10" height="10" rx="2" fill="#161b22"/>
<rect x="329" y="69" width="10" height="10" rx="2" fill="#161b22"/>
<rect x="342" y="69" width="10" height="10" rx="2" fill="#161b22"/>
<rect x="355" y="69" width="10" height="10" rx="2" fill="#161b22"/>
<rect x="368" y="69" width="10" height="10" rx="2" fill="#161b22"/>
<rect x="381" y="69" width="10" height="10" rx="2" fill="#161b22"/>
<rect x="394" y="69" width="10" height="10" rx="2" fill="#161b22"/>
<rect x="407" y="69" width="10" height="10" rx="2" fill="#161b22"/>
<rect x="420" y="69" width="10" height="10" rx="2" fill="#161b22"/>
<rect x="433" y="69" width="10" height="10" rx="2" fill="#161b22"/>
<rect x="446" y="69" width="10" height="10" rx="2" fill="#161b22"/>
<rect x="459" y="69" width="10" height="10" rx="2" fill="#161b22"/>
<rect x="472" y="69" width="10" height="10" rx="2" fill="#0e4429"><animate attributeName="fill" calcMode="discrete" dur="2.9444s" repeatCount="indefinite" values="#0e4429;#161b22;#39d353;#26a641;#006d32;#0e4429" keyTimes="0;0.3019;0.6792;0.6981;0.7547;0.9245"/></rect>
<rect x="485" y="69" width="10" height="10" rx="2" fill="#161b22"/>
<rect x="498" y="69" width="10" height="10" rx="2" fill="#0e4429"><animate attributeName="fill" calcMode="discrete" dur="2.9444s" repeatCount="indefinite" values="#0e4429;#161b22;#39d353;#26a641;#006d32;#0e4429" keyTimes="0;0.3396;0.717;0.7358;0.7925;0.9623"/></rect>
<rect x="511" y="69" width="10" height="10" rx="2" fill="#0e4429"><animate attributeName="fill" calcMode="discrete" dur="2.9444s" repeatCount="indefinite" values="#0e4429;#161b22;#39d353;#26a641;#006d32;#0e4429" keyTimes="0;0.3585;0.7358;0.7547;0.8113;0.9811"/></rect>
<rect x="524" y="69" width="10" height="10" rx="2" fill="#161b22"/>
<rect x="537" y="69" width="10" height="10" rx="2" fill="#161b22"/>
<rect x="550" y="69" width="10" height="10" rx="2" fill="#161b22"/>
<rect x="563" y="69" width="10" height="10" rx="2" fill="#161b22"/>
<rect x="576" y="69" width="10" height="10" rx="2" fill="#161b22"/>
<rect x="589" y="69" width="10" height="10" rx="2" fill="#161b22"/>
<rect x="602" y="69" width="10" height="10" rx="2" fill="#161b22"/>
<rect x="615" y="69" width="10" height="10" rx="2" fill="#161b22"/>
<rect x="628" y="69" width="10" height="10" rx="2" fill="#161b22"/>
<rect x="641" y="69" width="10" height="10" rx="2" fill="#161b22"/>
<rect x="654" y="69" width="10" height="10" rx="2" fill="#161b22"/>
<rect x="667" y="69" width="10" height="10" rx="2" fill="#161b22"/>
<rect x="680" y="69" width="10" height="10" rx="2" fill="#161b22"/>
<rect x="4" y="82" width="10" height="10" rx="2" fill="#161b22"/>
<rect x="17" y="82" width="10" height="10" rx="2" fill="#161b22"/>
<rect x="30" y="82" width="10" height="10" rx="2" fill="#161b22"/>
<rect x="43" y="82" width="10" height="10" rx="2" fill="#161b22"/>
<rect x="56" y="82" width="10" height="10" rx="2" fill="#161b22"/>
<rect x="69" y="82" width="10" height="10" rx="2" fill="#161b22"/>
<rect x="82" y="82" width="10" height="10" rx="2" fill="#161b22"/>
<rect x="95" y="82" width="10" height="10" rx="2" fill="#161b22"/>
<rect x="108" y="82" width="10" height="10" rx="2" fill="#161b22"/>
<rect x="121" y="82" width="10" height="10" rx="2" fill="#161b22"/>
<rect x="134" y="82" width="10" height="10" rx="2" fill="#161b22"/>
<rect x="147" y="82" width="10" height="10" rx="2" fill="#161b22"/>
<rect x="160" y="82" width="10" height="10" rx="2" fill="#161b22"><animate attributeName="fill" calcMode="discrete" dur="2.9444s" repeatCount="indefinite" values="#161b22;#39d353;#26a641;#006d32;#0e4429;#161b22" keyTimes="0;0.2264;0.2453;0.3019;0.4717;0.8491"/></rect>
<rect x="173" y="82" width="10" height="10" rx="2" fill="#161b22"/>
<rect x="186" y="82" width="10" height="10" rx="2" fill="#161b22"/>
<rect x="199" y="82" width="10" height="10" rx="2" fill="#161b22"/>
<rect x="212" y="82" width="10" height="10" rx="2" fill="#161b22"/>
<rect x="225" y="82" width="10" height="10" rx="2" fill="#161b22"/>
<rect x="238" y="82" width="10" height="10" rx="2" fill="#161b22"/>
<rect x="251" y="82" width="10" height="10" rx="2" fill="#161b22"/>
<rect x="264" y="82" width="10" height="10" rx="2" fill="#161b22"/>
<rect x="277" y="82" width="10" height="10" rx="2" fill="#161b22"/>
<rect x="290" y="82" width="10" height="10" rx="2" fill="#161b22"/>
<rect x="303" y="82" width="10" height="10" rx="2" fill="#161b22"/>
<rect x="316" y="82" width="10" height="10" rx="2" fill="#161b22"/>
<rect x="329" y="82" width="10" height="10" rx="2" fill="#161b22"/>
<rect x="342" y="82" width="10" height="10" rx="2" fill="#161b22"/>
<rect x="355" y="82" width="10" height="10" rx="2" fill="#161b22"/>
<rect x="368" y="82" width="10" height="10" rx="2" fill="#161b22"/>
<rect x="381" y="82" width="10" height="10" rx="2" fill="#161b22"/>
<rect x="394" y="82" width="10" height="10" rx="2" fill="#161b22"/>
<rect x="407" y="82" width="10" height="10" rx="2" fill="#161b22"/>
<rect x="420" y="82" width="10" height="10" rx="2" fill="#161b22"/>
<rect x="433" y="82" width="10" height="10" rx="2" fill="#161b22"/>
<rect x="446" y="82" width="10" height="10" rx="2" fill="#161b22"/>
<rect x="459" y="82" width="10" height="10" rx="2" fill="#161b22"/>
<rect x="472" y="82" width="10" height="10" rx="2" fill="#161b22"/>
<rect x="485" y="82" width="10" height="10" rx="2" fill="#161b22"/>
<rect x="498" y="82" width="10" height="10" rx="2" fill="#0e4429"><animate attributeName="fill" calcMode="discrete" dur="2.9444s" repeatCount="indefinite" values="#0e4429;#161b22;#39d353;#26a641;#006d32;#0e4429" keyTimes="0;0.3396;0.717;0.7358;0.7925;0.9623"/></rect>
<rect x="511" y="82" width="10" height="10" rx="2" fill="#161b22"/>
<rect x="524" y="82" width="10" height="10" rx="2" fill="#161b22"/>
<rect x="537" y="82" width="10" height="10" rx="2" fill="#161b22"/>
<rect x="550" y="82" width="10" height="10" rx="2" fill="#161b22"/>
<rect x="563" y="82" width="10" height="10" rx="2" fill="#161b22"/>
<rect x="576" y="82" width="10" height="10" rx="2" fill="#161b22"/>
<rect x="589" y="82" width="10" height="10" rx="2" fill="#161b22"/>
<rect x="602" y="82" width="10" height="10" rx="2" fill="#161b22"/>
<rect x="615" y="82" width="10" height="10" rx="2" fill="#161b22"/>
<rect x="628" y="82" width="10" height="10" rx="2" fill="#161b22"/>
<rect x="641" y="82" width="10" height="10" rx="2" fill="#161b22"/>
<rect x="654" y="82" width="10" height="10" rx="2" fill="#161b22"/>
<rect x="667" y="82" width="10" height="10" rx="2" fill="#161b22"/>
<rect x="680" y="82" width="10" height="10" rx="2" fill="#161b22"/>
</svg>
